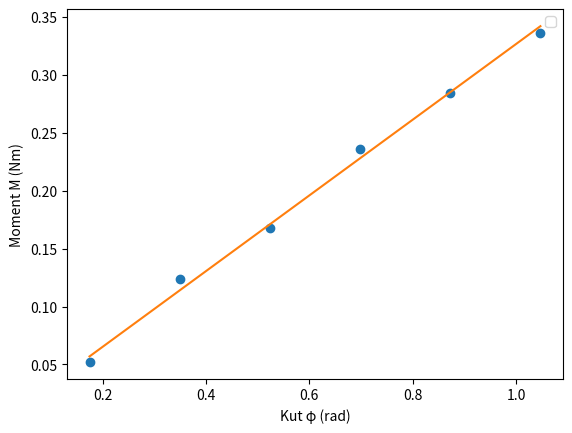

Reproduce this figure in Python.


import matplotlib.pyplot as plt
import math

M = [0.052, 0.124, 0.168, 0.236, 0.284, 0.336]  
phi = [0.1745, 0.3491, 0.5236, 0.6981, 0.8727, 1.0472]  
n = len(phi)


sum_x2 = sum(x**2 for x in phi)
sum_xy = sum(x*y for x, y in zip(phi, M))
sum_y2 = sum(y**2 for y in M)


a = sum_xy / sum_x2

sigma_a = math.sqrt((1/n) * ((sum_y2 / sum_x2) - a**2))

print(f"Modul torzije Dt = {a:.5f} Nm/rad")
print(f"Standardna pogreška σa = {sigma_a:.5f} Nm/rad")
print(a,sigma_a)

M_fit = [a * x for x in phi]

plt.plot(phi, M, 'o')
plt.plot(phi, M_fit, '-')
plt.xlabel('Kut φ (rad)')
plt.ylabel('Moment M (Nm)')

plt.legend()
plt.show()